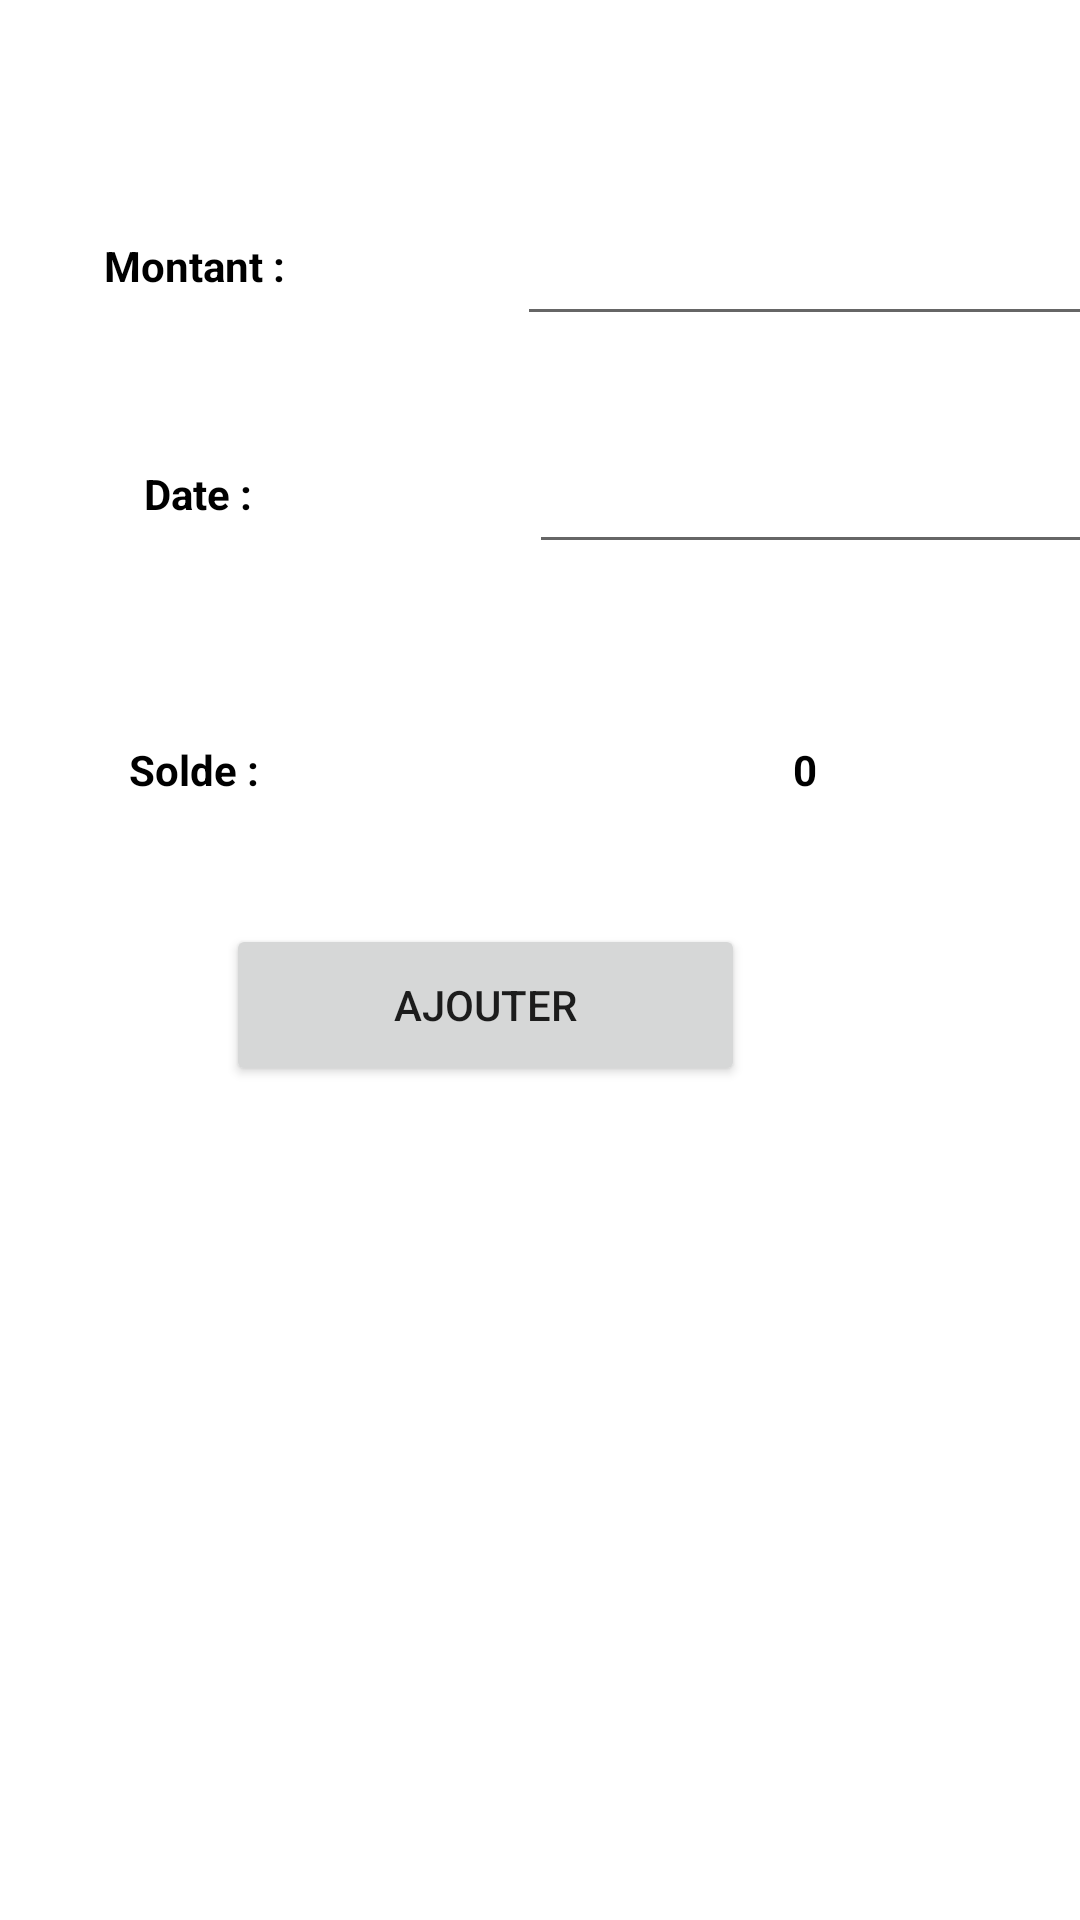

Produce the Android XML layout that renders to this screen, including the resource entries it uses.
<!-- AndroidManifest.xml: application theme Theme.BanqueApplication -->
<!-- res/layout/activity_main.xml -->
<?xml version="1.0" encoding="utf-8"?>
<androidx.constraintlayout.widget.ConstraintLayout xmlns:android="http://schemas.android.com/apk/res/android"
    xmlns:app="http://schemas.android.com/apk/res-auto"
    xmlns:tools="http://schemas.android.com/tools"
    android:id="@+id/ConstraintLayout"
    android:layout_width="match_parent"
    android:layout_height="match_parent"
    tools:context=".MainActivity" >

    <androidx.constraintlayout.widget.ConstraintLayout
        android:id="@+id/operationLayout"
        android:layout_width="406dp"
        android:layout_height="466dp"
        android:layout_marginTop="36dp"
        app:layout_constraintEnd_toEndOf="parent"
        app:layout_constraintHorizontal_bias="0.571"
        app:layout_constraintStart_toStartOf="parent"
        app:layout_constraintTop_toTopOf="parent">

        <TextView
            android:id="@+id/montantView"
            android:layout_width="149dp"
            android:layout_height="48dp"
            android:layout_marginStart="16dp"
            android:layout_marginTop="28dp"
            android:paddingVertical="15dp"
            android:text="Montant :"
            android:textAlignment="center"
            android:textColor="#000000"
            android:textStyle="bold"
            app:layout_constraintEnd_toStartOf="@+id/montantInput"
            app:layout_constraintHorizontal_bias="0.0"
            app:layout_constraintStart_toStartOf="parent"
            app:layout_constraintTop_toTopOf="parent" />

        <TextView
            android:id="@+id/soldeView"
            android:layout_width="149dp"
            android:layout_height="48dp"
            android:layout_marginStart="16dp"
            android:layout_marginTop="44dp"
            android:layout_marginEnd="31dp"
            android:paddingVertical="15dp"
            android:text="Solde :"
            android:textAlignment="center"
            android:textColor="#000000"
            android:textStyle="bold"
            app:layout_constraintEnd_toStartOf="@+id/soldeView2"
            app:layout_constraintHorizontal_bias="0.0"
            app:layout_constraintStart_toStartOf="parent"
            app:layout_constraintTop_toBottomOf="@+id/DateView" />

        <TextView
            android:id="@+id/soldeView2"
            android:layout_width="192dp"
            android:layout_height="48dp"
            android:layout_marginTop="44dp"
            android:layout_marginEnd="16dp"
            android:paddingVertical="15dp"
            android:text="0"
            android:textAlignment="center"
            android:textColor="#000000"
            android:textStyle="bold"
            app:layout_constraintEnd_toEndOf="parent"
            app:layout_constraintTop_toBottomOf="@+id/dateInput" />

        <TextView
            android:id="@+id/DateView"
            android:layout_width="149dp"
            android:layout_height="48dp"
            android:layout_marginTop="28dp"
            android:paddingVertical="15dp"
            android:text="Date :"
            android:textAlignment="center"
            android:textColor="#000000"
            android:textStyle="bold"
            app:layout_constraintEnd_toStartOf="@+id/dateInput"
            app:layout_constraintHorizontal_bias="0.326"
            app:layout_constraintStart_toStartOf="parent"
            app:layout_constraintTop_toBottomOf="@+id/montantView" />

        <EditText
            android:id="@+id/montantInput"
            android:layout_width="192dp"
            android:layout_height="48dp"
            android:layout_marginTop="28dp"
            android:layout_marginEnd="16dp"
            android:ems="10"
            app:layout_constraintEnd_toEndOf="parent"
            app:layout_constraintTop_toTopOf="parent" />


        <EditText
            android:id="@+id/dateInput"
            android:layout_width="192dp"
            android:layout_height="48dp"
            android:layout_marginTop="28dp"
            android:layout_marginEnd="12dp"
            android:datePickerMode="spinner"
            android:inputType="date"
            app:layout_constraintEnd_toEndOf="parent"
            app:layout_constraintTop_toBottomOf="@+id/montantInput" />

        <Button
            android:id="@+id/btn1"
            android:layout_width="173dp"
            android:layout_height="54dp"
            android:layout_marginTop="28dp"
            android:layout_marginBottom="16dp"
            android:onClick="addSolde"
            android:text="Ajouter"
            app:layout_constraintBottom_toBottomOf="parent"
            app:layout_constraintEnd_toEndOf="parent"
            app:layout_constraintHorizontal_bias="0.433"
            app:layout_constraintStart_toStartOf="parent"
            app:layout_constraintTop_toBottomOf="@+id/soldeView2"
            app:layout_constraintVertical_bias="0.0" />

        <TextView
            android:id="@+id/error"
            android:layout_width="284dp"
            android:layout_height="74dp"
            android:layout_marginTop="8dp"
            android:paddingVertical="15dp"
            android:textAlignment="center"
            android:textColor="#FF0000"
            android:textStyle="bold"
            app:layout_constraintBottom_toBottomOf="parent"
            app:layout_constraintEnd_toEndOf="parent"
            app:layout_constraintStart_toStartOf="parent"
            app:layout_constraintTop_toBottomOf="@+id/btn1"
            app:layout_constraintVertical_bias="0.258" />
    </androidx.constraintlayout.widget.ConstraintLayout>

    <androidx.constraintlayout.widget.ConstraintLayout
        android:id="@+id/HistoryLayout"
        android:layout_width="391dp"
        android:layout_height="320dp"
        android:layout_marginTop="30dp"
        android:fitsSystemWindows="false"
        app:layout_constraintBottom_toBottomOf="parent"
        app:layout_constraintEnd_toEndOf="parent"
        app:layout_constraintStart_toStartOf="parent"
        app:layout_constraintTop_toBottomOf="@+id/operationLayout">

        <ListView
            android:id="@+id/listView"
            android:layout_width="373dp"
            android:layout_height="176dp"
            app:layout_constraintBottom_toBottomOf="parent"
            app:layout_constraintEnd_toEndOf="parent"
            app:layout_constraintStart_toStartOf="parent"
            app:layout_constraintTop_toTopOf="parent"
            app:layout_constraintVertical_bias="0.406" />

        <TextView
            android:id="@+id/historyLabel"
            android:layout_width="252dp"
            android:layout_height="40dp"
            android:textColor="#009688"
            android:textSize="18sp"
            android:textStyle="bold"
            app:layout_constraintBottom_toTopOf="@+id/listView"
            app:layout_constraintEnd_toEndOf="parent"
            app:layout_constraintHorizontal_bias="0.66"
            app:layout_constraintStart_toStartOf="parent"
            app:layout_constraintTop_toTopOf="parent"
            app:layout_constraintVertical_bias="0.0" />
    </androidx.constraintlayout.widget.ConstraintLayout>


</androidx.constraintlayout.widget.ConstraintLayout>
<!-- resources referenced by this layout -->
<resources>
  <style name="Theme.BanqueApplication" parent="Theme.MaterialComponents.DayNight.DarkActionBar">
          
          <item name="colorPrimary">@color/purple_500</item>
          <item name="colorPrimaryVariant">@color/purple_700</item>
          <item name="colorOnPrimary">@color/white</item>
          
          <item name="colorSecondary">@color/teal_200</item>
          <item name="colorSecondaryVariant">@color/teal_700</item>
          <item name="colorOnSecondary">@color/black</item>
          
          <item name="android:statusBarColor" tools:targetApi="l">?attr/colorPrimaryVariant</item>
          
      </style>
  <!-- not gathered from this repository: default colours our renderer supplied (Android Studio template values) -->
  <color name="purple_500">#FF6200EE</color>
  <color name="purple_700">#FF3700B3</color>
  <color name="teal_200">#FF03DAC5</color>
  <color name="teal_700">#FF018786</color>
  <color name="black">#FF000000</color>
  <color name="white">#FFFFFFFF</color>
</resources>
